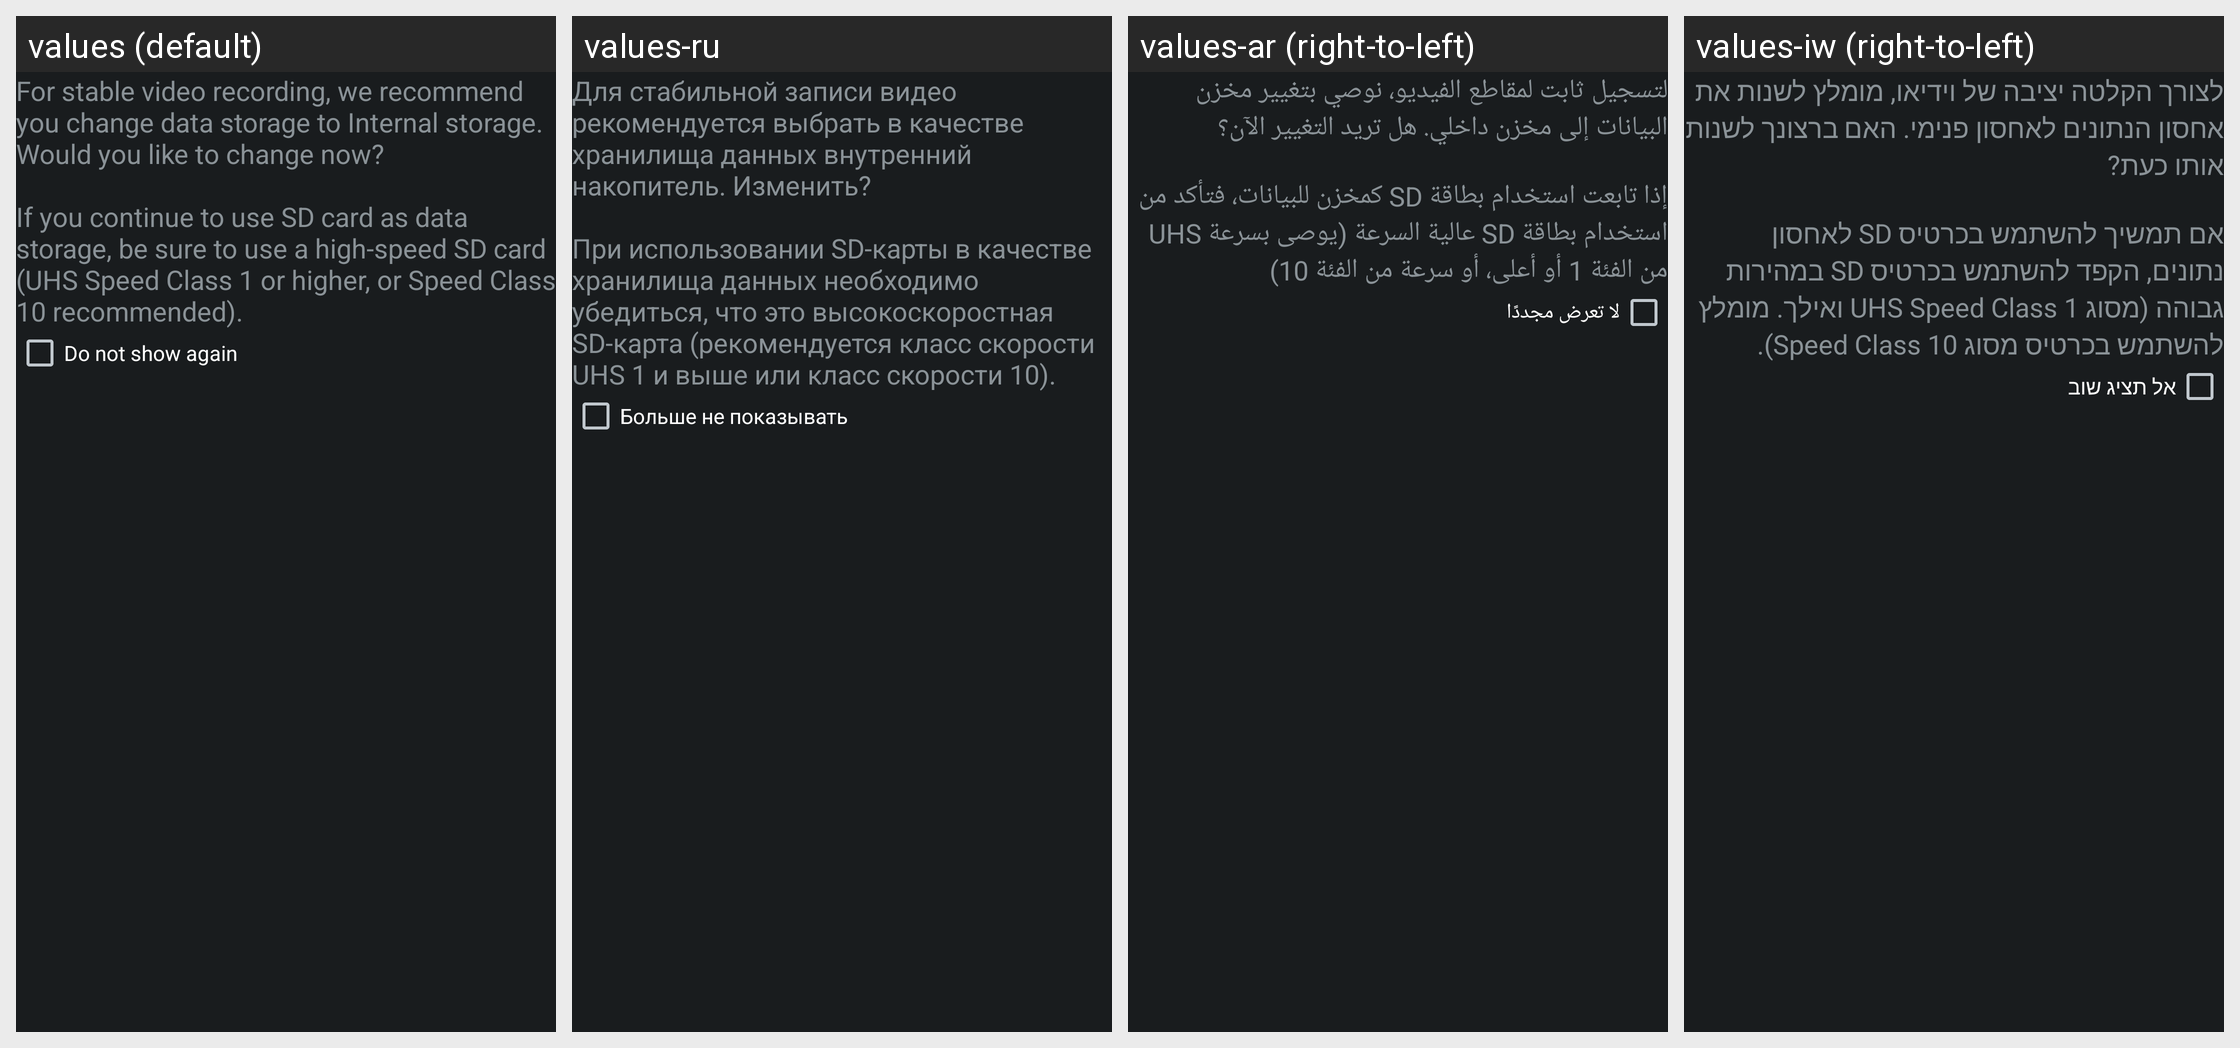

The same Android screen rendered under several of its app's locales, left to right. List the strings drawn on it with the default value and each locale's translation.
Android screen res/layout/storage_popup_content.xml rendered under 4 locales, left to right: values (default), values-ru, values-ar (right-to-left), values-iw (right-to-left). Device: Nexus 5 (rendered at 1080×1920; each locale shown at half size, 540×960, under a caption strip naming it); theme android:Theme.DeviceDefault.NoActionBar.Fullscreen.
Other locales in the repository, not shown: values-af, values-am, values-az, values-be, values-bg, values-bn, values-bs, values-ca, values-cs, values-da, values-de, values-el, values-en, values-en-rCA, values-en-rGB, values-en-rUS, values-es, values-es-rES, values-es-rUS, values-et, values-eu, values-fa, values-fi, values-fr, values-fr-rCA, values-gl, values-hi, values-hr, values-hu, values-hy, values-in, values-is, values-it, values-ja, values-jv, values-ka, values-kk, values-kn, values-ko, values-lt, values-lv, values-mk, values-ml, values-mr, values-ms, values-nb, values-nl, values-pa, values-pl, values-pt, values-pt-rBR, values-pt-rPT, values-ro, values-sk, values-sl, values-sq, values-sr, values-su, values-sv, values-sw, values-ta, values-te, values-th, values-tl, values-tr, values-tt, values-uk, values-vi, values-zh-rCN, values-zh-rHK, values-zh-rTW, values-zu.
Strings drawn on this screen, with the default value and each locale's value (text and hints the layout hard-codes, and strings that could not be matched under every locale, appear in the picture but are not listed):

cam_strings_video_explanatory_txt
  values: For stable video recording, we recommend you change data storage to Internal storage. Would you like to change now?
      
      If you continue to use SD card as data storage, be sure to use a high-speed SD card (UHS Speed Class 1 or higher, or Speed Class 10 recommended).
  values-ru: Для стабильной записи видео рекомендуется выбрать в качестве хранилища данных внутренний накопитель. Изменить?
      
      При использовании SD-карты в качестве хранилища данных необходимо убедиться, что это высокоскоростная SD-карта (рекомендуется класс скорости UHS 1 и выше или класс скорости 10).
  values-ar: لتسجيل ثابت لمقاطع الفيديو، نوصي بتغيير مخزن البيانات إلى مخزن داخلي. هل تريد التغيير الآن؟
      
      إذا تابعت استخدام بطاقة SD كمخزن للبيانات، فتأكد من استخدام بطاقة SD عالية السرعة (يوصى بسرعة UHS من الفئة 1 أو أعلى، أو سرعة من الفئة 10)
  values-iw: לצורך הקלטה יציבה של וידיאו, מומלץ לשנות את אחסון הנתונים לאחסון פנימי. האם ברצונך לשנות אותו כעת?
      
      אם תמשיך להשתמש בכרטיס SD לאחסון נתונים, הקפד להשתמש בכרטיס SD במהירות גבוהה (מסוג UHS Speed Class 1 ואילך. מומלץ להשתמש בכרטיס מסוג Speed Class 10).

cam_strings_do_not_show_again_txt
  values: Do not show again
  values-ru: Больше не показывать
  values-ar: لا تعرض مجددًا
  values-iw: אל תציג שוב
